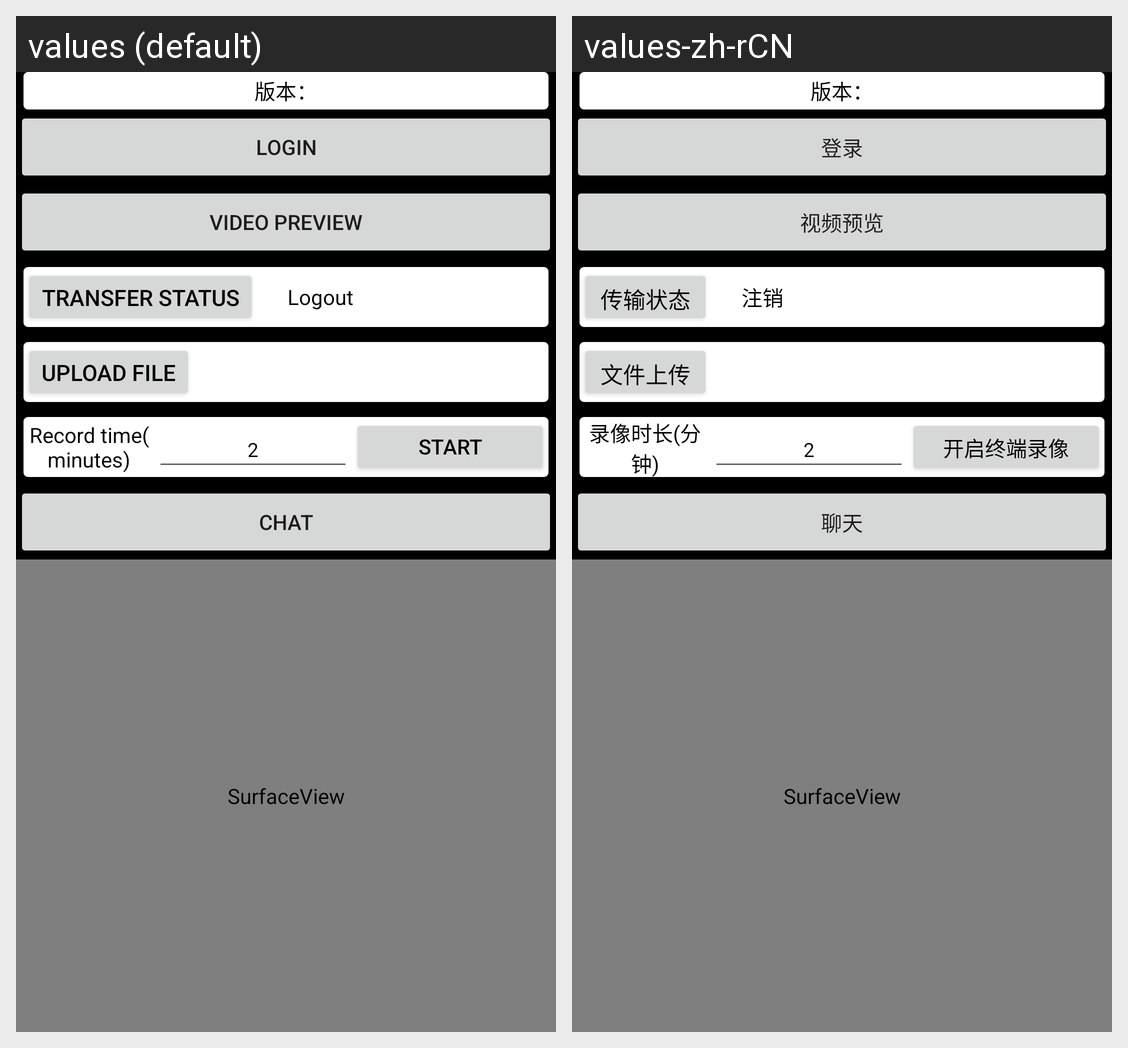

For this localized Android screen grid, give each drawn string resource with its value in every locale shown.
Android screen res/layout/activity_main.xml rendered under 2 locales, left to right: values (default), values-zh-rCN. Device: Nexus 5 (rendered at 1080×1920; each locale shown at half size, 540×960, under a caption strip naming it); theme AppTheme.
Strings drawn on this screen, with the default value and each locale's value (text and hints the layout hard-codes, and strings that could not be matched under every locale, appear in the picture but are not listed):

login_text
  values: Login
  values-zh-rCN: 登录

videoPreview
  values: Video Preview
  values-zh-rCN: 视频预览

transferStatus
  values: Transfer Status
  values-zh-rCN: 传输状态

logout_text
  values: Logout
  values-zh-rCN: 注销

upload_file_text
  values: Upload File
  values-zh-rCN: 文件上传

RecordTime
  values: Record time(minutes)
  values-zh-rCN: 录像时长(分钟)

StartRecord
  values: Start terminal recording
  values-zh-rCN: 开启终端录像

chat
  values: Chat
  values-zh-rCN: 聊天
